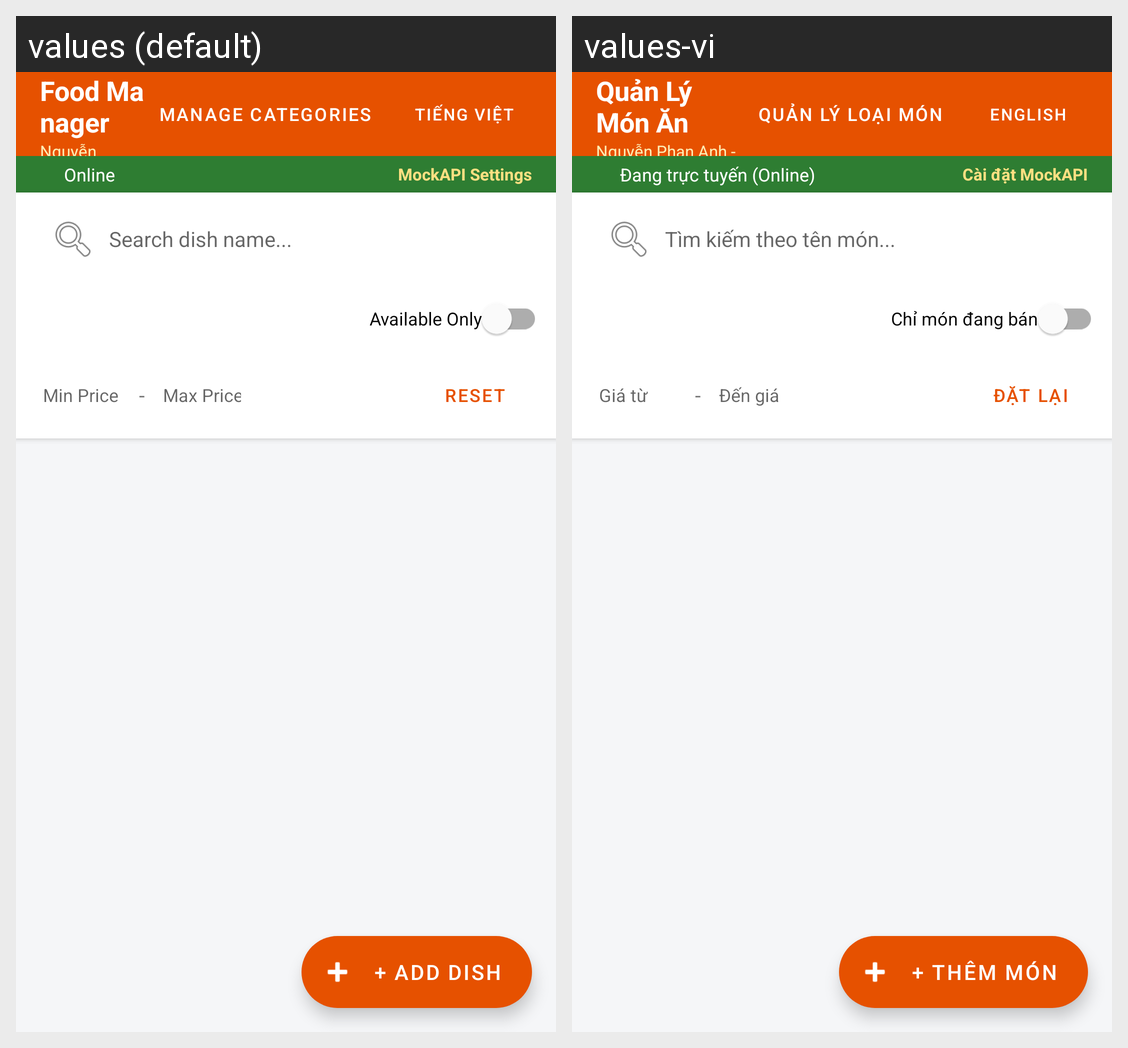

The same Android screen rendered under two of its app's locales, left to right. List the strings drawn on it with the default value and each locale's translation.
Android screen res/layout/activity_main.xml rendered under 2 locales, left to right: values (default), values-vi. Device: Nexus 5 (rendered at 1080×1920; each locale shown at half size, 540×960, under a caption strip naming it); theme Theme.BIT240007_FoodManager.
Strings drawn on this screen, with the default value and each locale's value (text and hints the layout hard-codes, and strings that could not be matched under every locale, appear in the picture but are not listed):

title_dishes
  values: Food Manager
  values-vi: Quản Lý Món Ăn

student_info
  values: Nguyễn Phan Anh - BIT240007
  values-vi: Nguyễn Phan Anh - BIT240007

title_categories
  values: Manage Categories
  values-vi: Quản Lý Loại Món

switch_language
  values: Tiếng Việt
  values-vi: English

status_online
  values: Online
  values-vi: Đang trực tuyến (Online)

mockapi_settings
  values: MockAPI Settings
  values-vi: Cài đặt MockAPI

search_hint
  values: Search dish name...
  values-vi: Tìm kiếm theo tên món...

filter_only_available
  values: Available Only
  values-vi: Chỉ món đang bán

filter_min_price
  values: Min Price
  values-vi: Giá từ

filter_max_price
  values: Max Price
  values-vi: Đến giá

btn_reset
  values: Reset
  values-vi: Đặt lại

btn_add_dish
  values: + Add Dish
  values-vi: + Thêm Món
